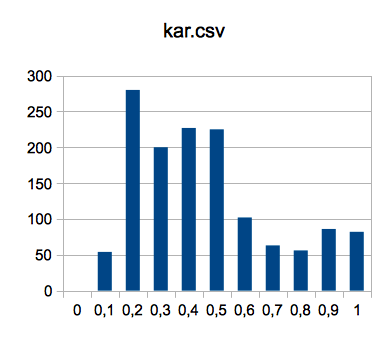

Values plotted in this chart, from the file beside it:
0, 0;0
0, 1;54
0, 2;280
0, 3;200
0, 4;227
0, 5;225
0, 6;102
0, 7;63
0, 8;56
0, 9;86
1, 0;82
